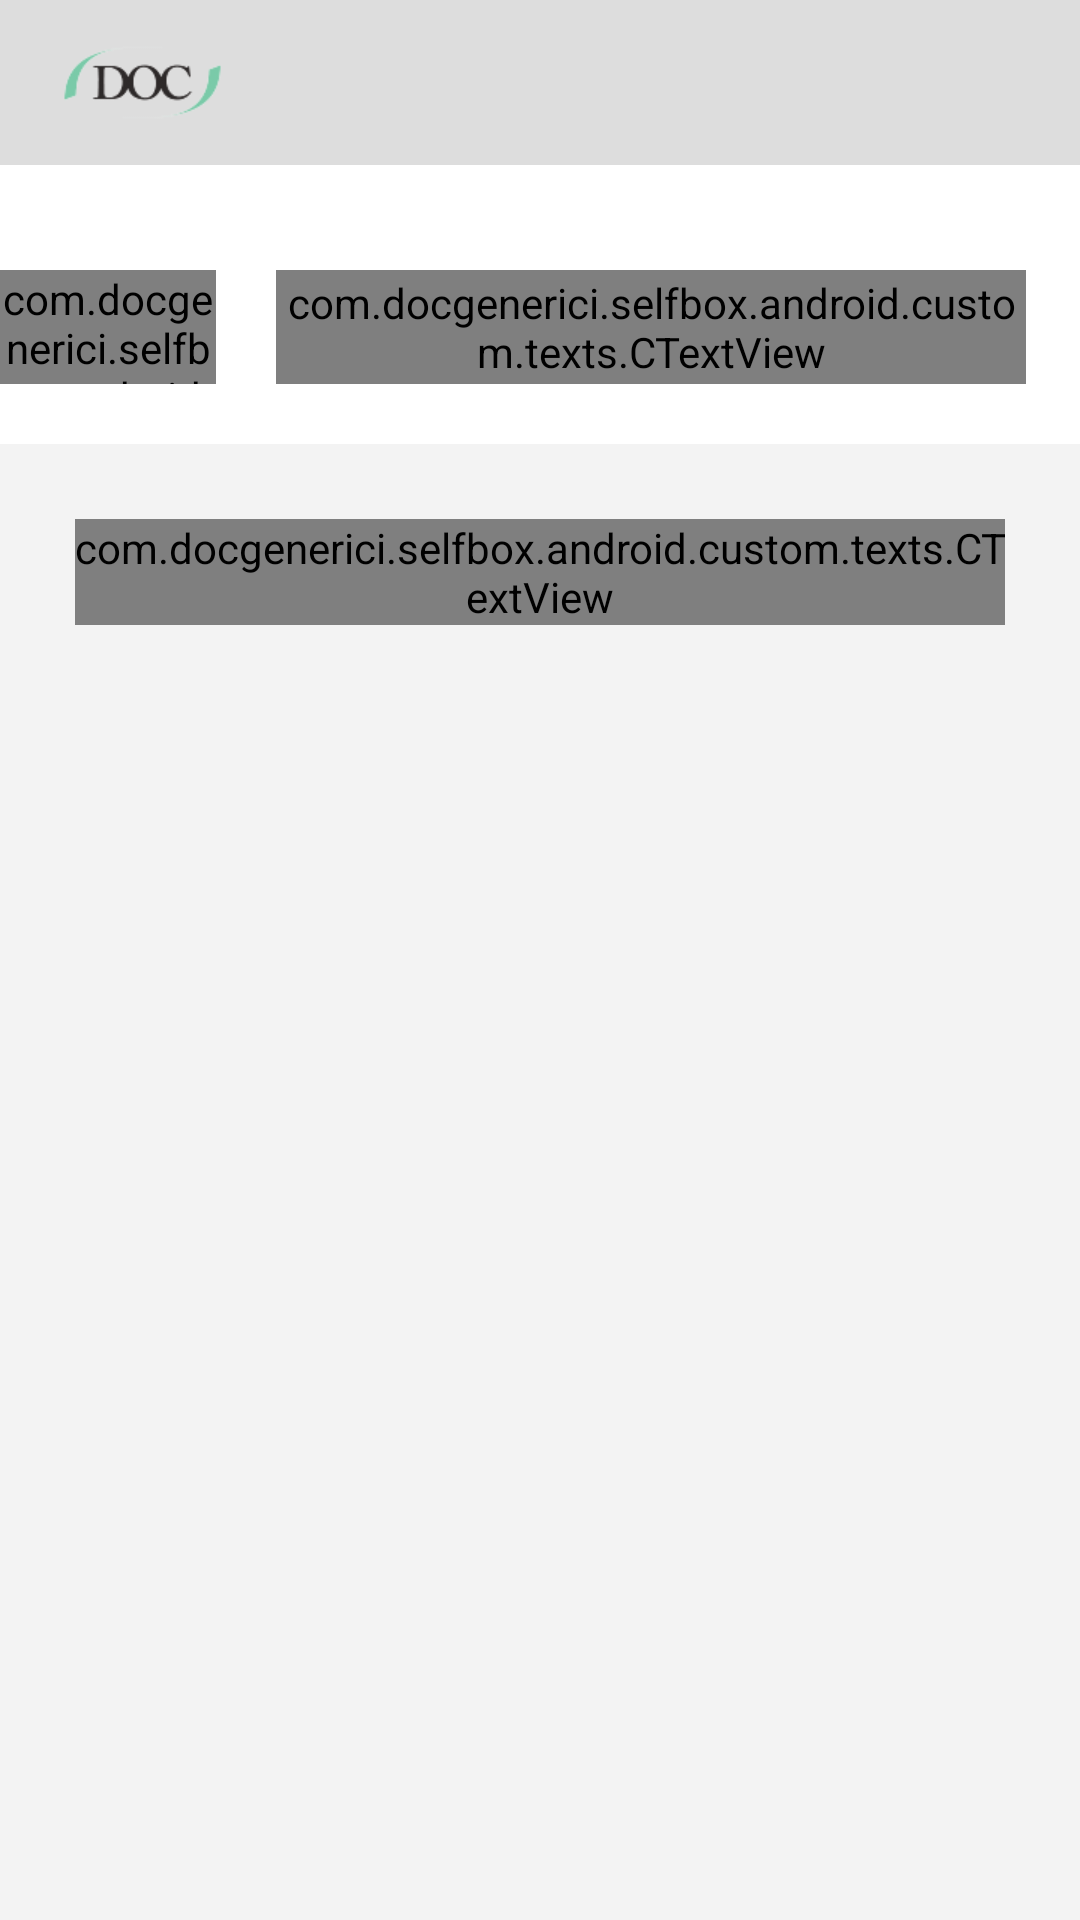

The Android layout XML behind this screen, and the referenced resources:
<!-- AndroidManifest.xml: application theme AppTheme -->
<!-- res/layout/activity_sync.xml -->
<?xml version="1.0" encoding="utf-8"?>
<RelativeLayout xmlns:android="http://schemas.android.com/apk/res/android"
    xmlns:anytext="http://schemas.android.com/apk/res-auto"
    android:id="@+id/activity_home"
    android:layout_width="match_parent"
    android:layout_height="match_parent"
    android:background="@color/white"
    android:keepScreenOn="true">

    <RelativeLayout
        android:id="@+id/rlToolbar"
        android:layout_width="match_parent"
        android:layout_height="@dimen/dim_toolbar_home"
        android:background="@color/grey_toolbar">

        <ImageView
            android:id="@+id/ivLogo"
            android:layout_width="wrap_content"
            android:layout_height="wrap_content"
            android:layout_centerVertical="true"
            android:layout_marginLeft="20dp"
            android:src="@drawable/logo_docgenerici" />

    </RelativeLayout>


    <com.docgenerici.selfbox.android.custom.texts.CTextView
        android:id="@+id/btCancel"
        android:layout_width="250dp"
        android:layout_height="38dp"
        android:layout_below="@+id/rlToolbar"
        android:layout_marginRight="20dp"
        android:layout_marginTop="35dp"
        android:layout_toLeftOf="@+id/tvSend"
        android:background="@drawable/back_rounded_search"
        android:gravity="center"
        android:text="ANNULLA"
        android:textColor="#545454"
        android:textSize="17sp"
        android:textStyle="bold"
        anytext:font="robotobold" />

    <RelativeLayout
        android:id="@+id/relativeLayout"
        android:layout_width="match_parent"
        android:layout_height="match_parent"
        android:layout_below="@+id/btCancel"
        android:layout_marginTop="20dp"
        android:background="#f3f3f3">

        <LinearLayout
            android:id="@+id/llTop"
            android:layout_width="wrap_content"
            android:layout_height="wrap_content"
            android:layout_margin="25dp"
            android:gravity="center_vertical"
            android:orientation="horizontal">

            <com.docgenerici.selfbox.android.custom.texts.CTextView
                android:id="@+id/tvTitle"
                android:layout_width="wrap_content"
                android:layout_height="wrap_content"
                android:text="Sincronizzazione"
                android:textColor="#4e4e4e"
                android:textSize="25sp"
                anytext:font="helveticaltpro" />

            <ProgressBar
                android:id="@+id/progress"
                android:layout_width="30dp"
                android:layout_height="30dp"
                android:layout_marginLeft="10dp"
                android:visibility="gone" />
        </LinearLayout>


        <android.support.v7.widget.RecyclerView
            android:id="@+id/rvGrid"
            android:layout_width="match_parent"
            android:layout_height="match_parent"
            android:layout_below="@+id/llTop"
            android:layout_margin="25dp"></android.support.v7.widget.RecyclerView>

    </RelativeLayout>

    <com.docgenerici.selfbox.android.custom.texts.CTextView
        android:id="@+id/tvSend"
        android:layout_width="250dp"
        android:layout_height="38dp"

        android:layout_above="@+id/relativeLayout"
        android:layout_alignParentEnd="true"
        android:layout_marginEnd="18dp"

        android:layout_marginRight="20dp"
        android:background="@drawable/back_rounded_green"
        android:gravity="center"
        android:text="INVIA"
        android:textColor="@color/white"
        android:textSize="17sp"
        android:textStyle="bold"
        anytext:font="robotobold" />

    <ProgressBar
        android:id="@+id/progressCenter"
        android:layout_width="wrap_content"
        android:layout_height="wrap_content"
        android:layout_centerInParent="true"
        android:visibility="gone" />

</RelativeLayout>
<!-- resources referenced by this layout -->
<resources>
  <color name="grey_toolbar">#dddddd</color>
  <color name="white">#ffffff</color>
  <dimen name="dim_toolbar_home">55dp</dimen>
  <!-- drawable back_rounded_green (drawable) -->
  <?xml version="1.0" encoding="utf-8"?>
  <shape xmlns:android="http://schemas.android.com/apk/res/android"
      android:shape="rectangle">
      <solid android:color="#64c095" />
      <stroke android:width="1dp" android:color="#b8b8b8" />
      <corners
          android:bottomLeftRadius="20dp"
          android:bottomRightRadius="20dp"
          android:topLeftRadius="20dp"
          android:topRightRadius="20dp" />
  </shape>
  <!-- drawable back_rounded_search (drawable) -->
  <?xml version="1.0" encoding="utf-8"?>
  <shape xmlns:android="http://schemas.android.com/apk/res/android"
      android:shape="rectangle">
      <solid android:color="#fff" />
      <stroke android:width="1dp" android:color="#b8b8b8" />
      <corners
          android:bottomLeftRadius="20dp"
          android:bottomRightRadius="20dp"
          android:topLeftRadius="20dp"
          android:topRightRadius="20dp" />
  </shape>
  <!-- drawable logo_docgenerici: png bitmap (drawable-xhdpi, 5110 bytes) -->
  <style name="AppTheme" parent="Theme.AppCompat.Light.NoActionBar">
          
          <item name="colorPrimary">@color/green</item>
          <item name="colorPrimaryDark">@color/green_dark</item>
          <item name="colorAccent">@color/green</item>
      </style>
  <color name="green">#97ca00</color>
  <color name="green_dark">#688b02</color>97ca00
</resources>
